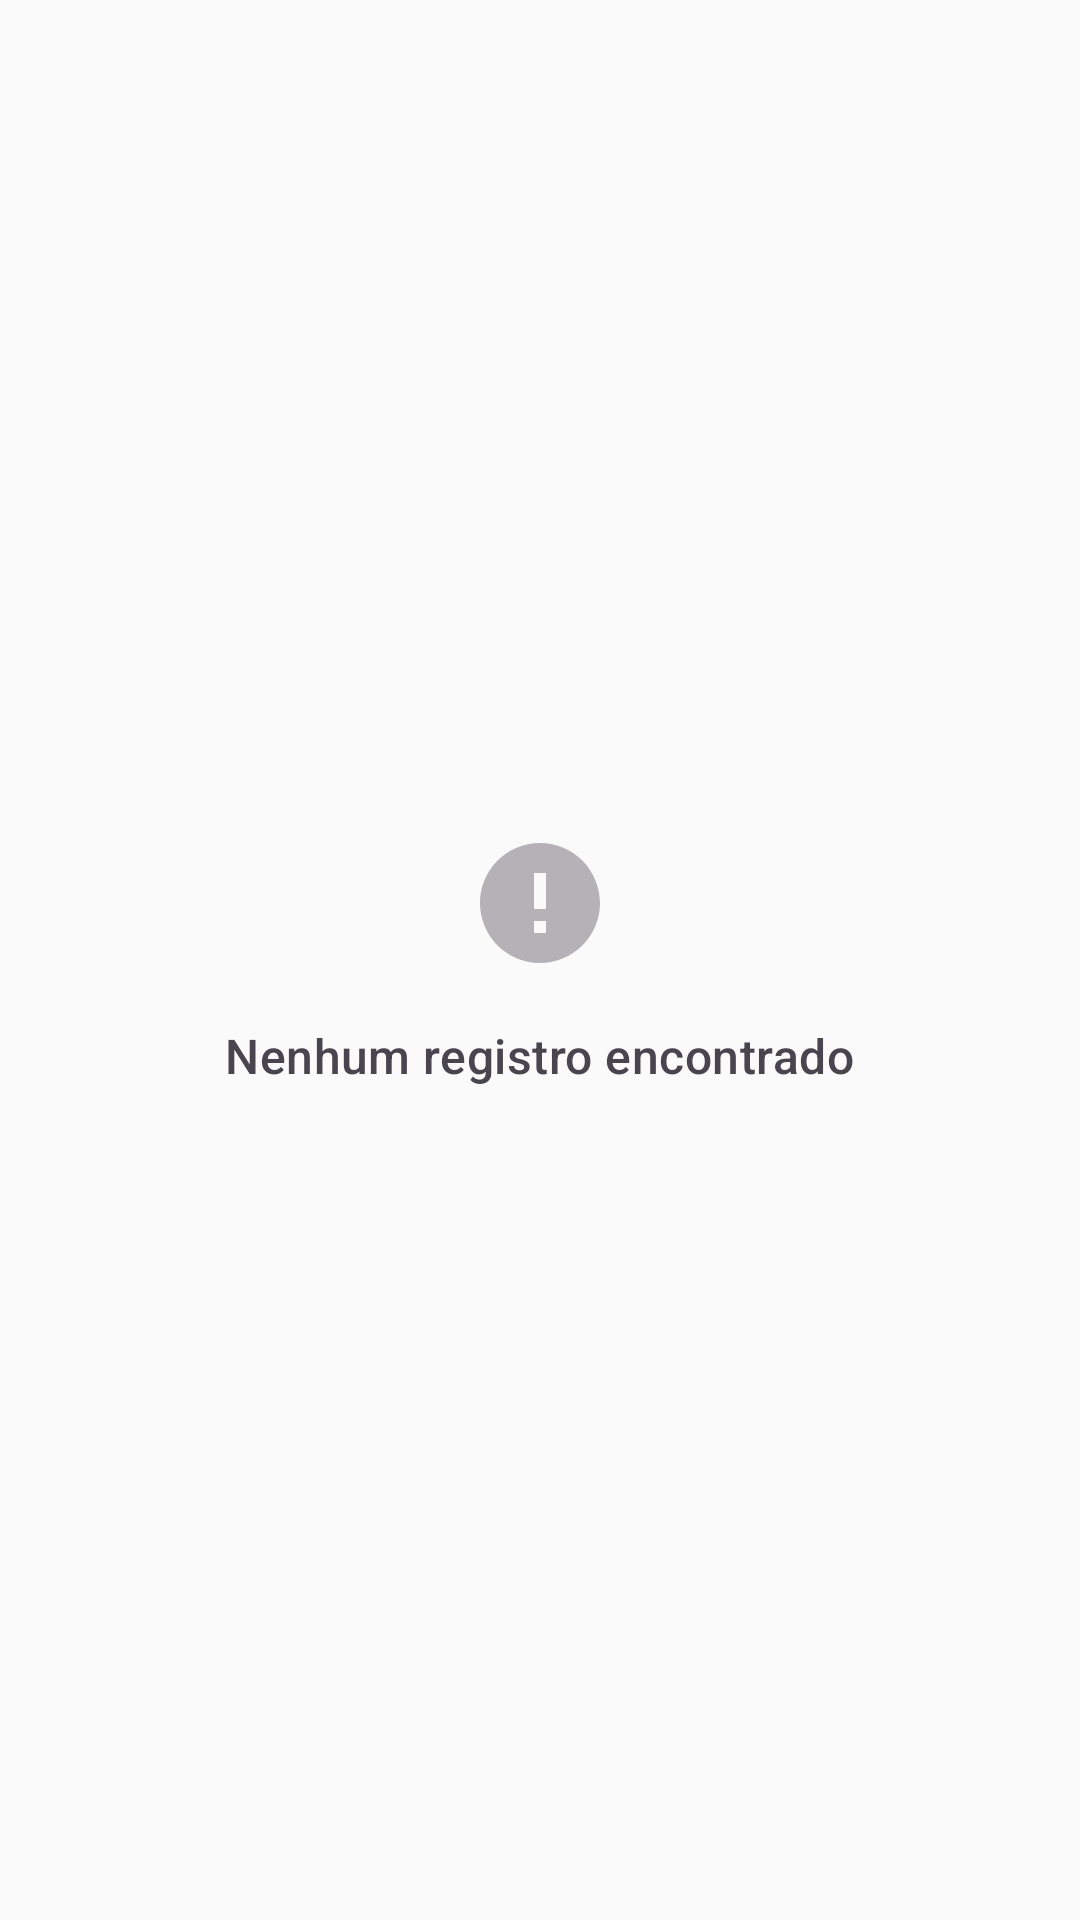

Produce the Android XML layout that renders to this screen, including the resource entries it uses.
<!-- AndroidManifest.xml: application theme Theme.GuardPoint -->
<!-- res/layout/view_empty_state.xml -->
<?xml version="1.0" encoding="utf-8"?>
<LinearLayout xmlns:android="http://schemas.android.com/apk/res/android"
    android:layout_width="match_parent"
    android:layout_height="wrap_content"
    android:orientation="vertical"
    android:gravity="center"
    android:padding="60dp">

    <ImageView
        android:id="@+id/ivEmptyIcon"
        android:layout_width="48dp"
        android:layout_height="48dp"
        android:src="@drawable/ic_alert"
        android:alpha="0.4"
        android:importantForAccessibility="no" />

    <TextView
        android:id="@+id/tvEmptyTitle"
        android:layout_width="wrap_content"
        android:layout_height="wrap_content"
        android:layout_marginTop="16dp"
        android:textAppearance="?attr/textAppearanceTitleMedium"
        android:textColor="?attr/colorOnSurfaceVariant"
        android:text="@string/generic_empty" />

    <TextView
        android:id="@+id/tvEmptySubtitle"
        android:layout_width="wrap_content"
        android:layout_height="wrap_content"
        android:layout_marginTop="4dp"
        android:textAppearance="?attr/textAppearanceBodySmall"
        android:textColor="?attr/colorOnSurfaceVariant"
        android:alpha="0.7"
        android:visibility="gone" />

    <com.google.android.material.button.MaterialButton
        android:id="@+id/btnEmptyAction"
        style="@style/Widget.GuardPoint.Button"
        android:layout_width="wrap_content"
        android:layout_height="wrap_content"
        android:layout_marginTop="16dp"
        android:visibility="gone" />

</LinearLayout>
<!-- resources referenced by this layout -->
<resources>
  <!-- drawable ic_alert (drawable) -->
  <?xml version="1.0" encoding="utf-8"?>
  <vector xmlns:android="http://schemas.android.com/apk/res/android"
      android:width="24dp"
      android:height="24dp"
      android:viewportWidth="24"
      android:viewportHeight="24"
      android:tint="?attr/colorOnSurfaceVariant">
      <path
          android:fillColor="@android:color/white"
          android:pathData="M12,2C6.48,2 2,6.48 2,12s4.48,10 10,10 10,-4.48 10,-10S17.52,2 12,2zM13,17h-2v-2h2v2zM13,13h-2L11,7h2v6z" />
  </vector>
  <string name="generic_empty">Nenhum registro encontrado</string>
  <style name="Widget.GuardPoint.Button" parent="Widget.Material3.Button">
          <item name="cornerRadius">@dimen/radius_md</item>
          <item name="android:minHeight">@dimen/button_height_default</item>
          <item name="android:insetTop">0dp</item>
          <item name="android:insetBottom">0dp</item>
      </style>
  <style name="Theme.GuardPoint" parent="Theme.Material3.Light.NoActionBar">
          <item name="colorPrimary">@color/primary</item>
          <item name="colorPrimaryVariant">@color/primary_variant</item>
          <item name="colorOnPrimary">@color/on_primary</item>
          <item name="colorSecondary">@color/secondary</item>
          <item name="colorSecondaryVariant">@color/secondary_variant</item>
          <item name="colorOnSecondary">@color/on_secondary</item>
          <item name="android:colorBackground">@color/background</item>
          <item name="colorOnBackground">@color/on_background</item>
          <item name="colorSurface">@color/surface</item>
          <item name="colorOnSurface">@color/on_surface</item>
          <item name="colorError">@color/error</item>
          <item name="colorOnError">@color/on_error</item>
          <item name="android:statusBarColor">@color/primary</item>
          <item name="android:navigationBarColor">@color/surface</item>
      </style>
  <dimen name="radius_md">6dp</dimen>
  <dimen name="button_height_default">40dp</dimen>
  <color name="primary">#1A1A2E</color>
  <color name="on_primary">#FFFFFF</color>
  <color name="secondary">#E8E8EE</color>
  <color name="on_secondary">#1A1A2E</color>
  <color name="background">#FAFAFA</color>
  <color name="on_background">#1A1A2E</color>
  <color name="surface">#FFFFFF</color>
  <color name="on_surface">#1A1A2E</color>
  <color name="error">#D32F2F</color>
  <color name="on_error">#FFFFFF</color>
</resources>
